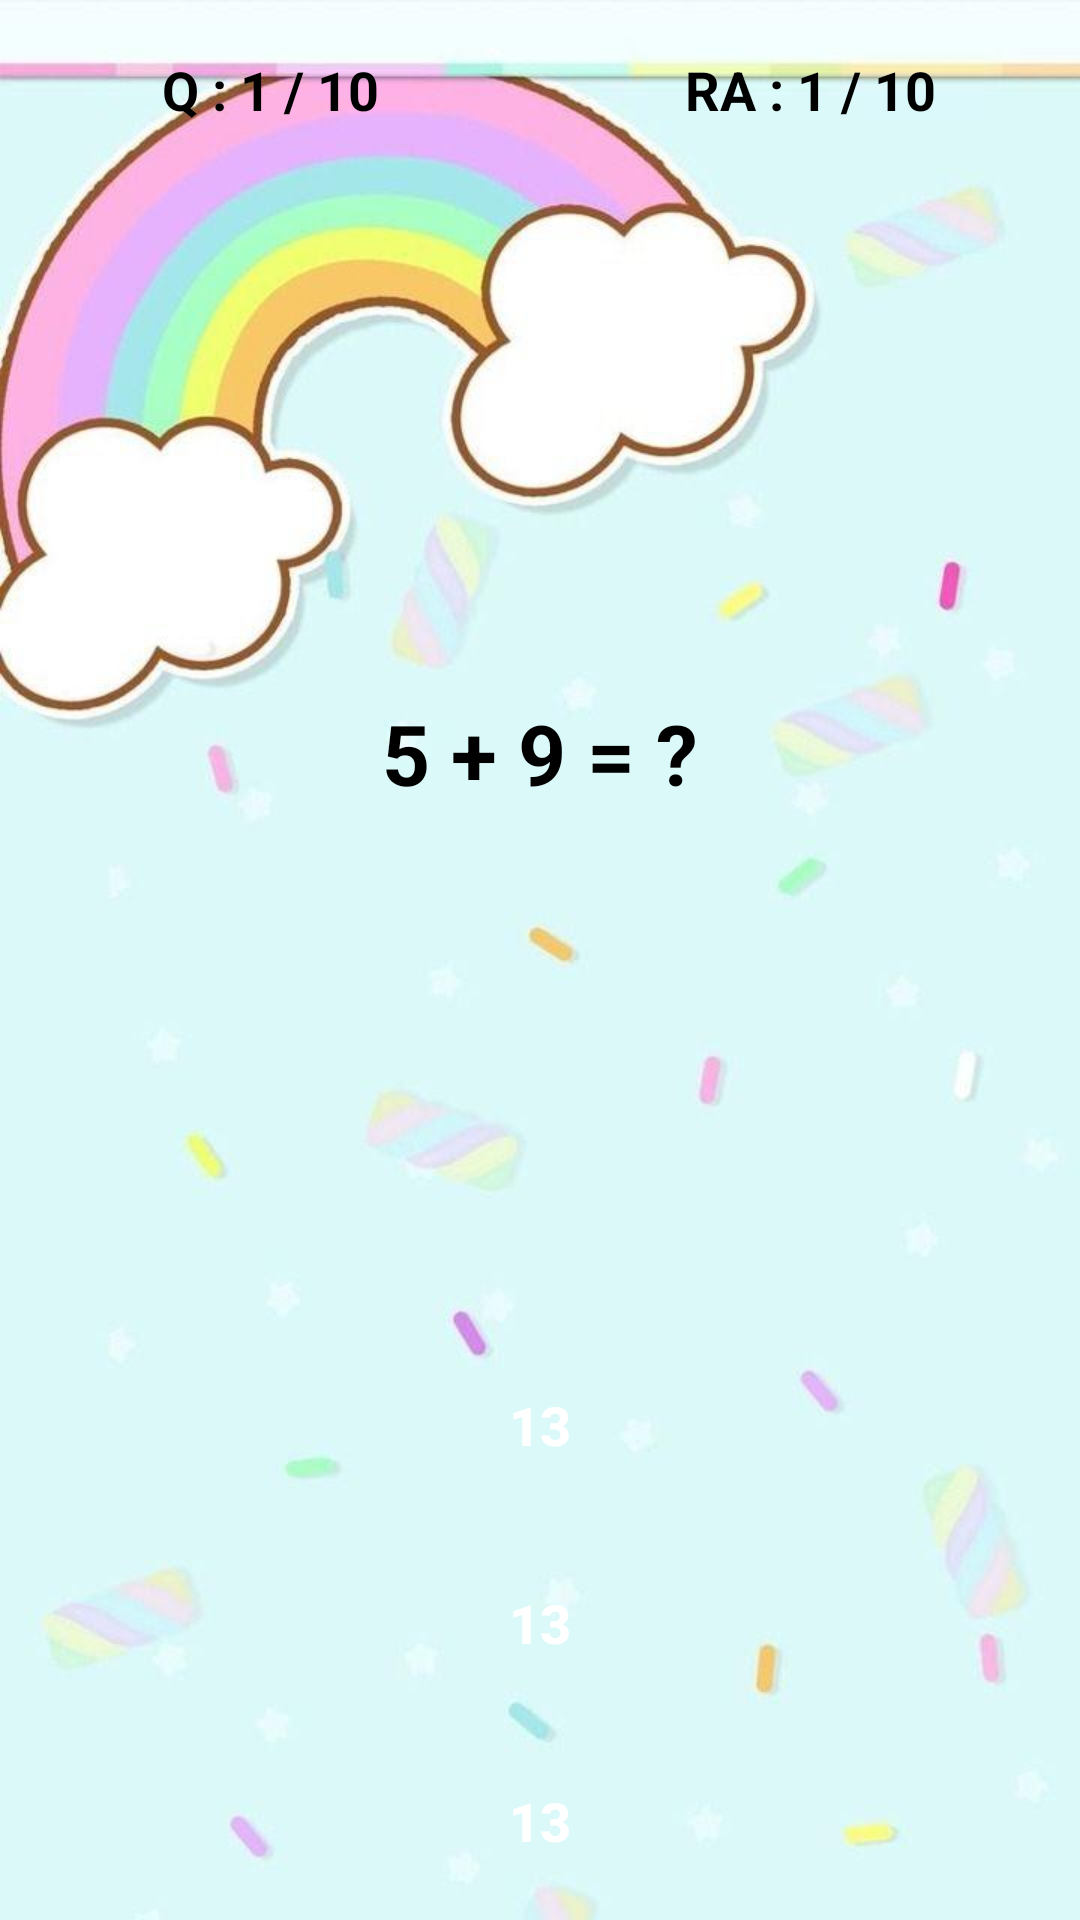

Here is an Android app screen rendered from its layout file. Give the layout XML and the strings, colors and styles it references.
<!-- AndroidManifest.xml: fallback theme Theme.MaterialComponents.DayNight.NoActionBar -->
<!-- res/layout/activity_math_quiz.xml -->
<?xml version="1.0" encoding="utf-8"?>
<LinearLayout xmlns:android="http://schemas.android.com/apk/res/android"
    xmlns:app="http://schemas.android.com/apk/res-auto"
    xmlns:tools="http://schemas.android.com/tools"
    android:layout_width="match_parent"
    android:layout_height="match_parent"
    android:orientation="vertical"
    android:background="@drawable/math3_bg"
    tools:context=".MathQuiz">

    <LinearLayout
        android:layout_width="match_parent"
        android:layout_height="60dp"
        android:orientation="horizontal">

        <TextView
            android:id="@+id/textQuestionNumber"
            android:layout_width="0dp"
            android:layout_height="match_parent"
            android:layout_weight="1"
            android:text="@string/math_question_number"
            android:textSize="18sp"
            android:layout_gravity="center"
            android:gravity="center"
            android:textColor="@android:color/black"
            android:textStyle="bold"/>

        <TextView
            android:id="@+id/textRightAnswer"
            android:layout_width="0dp"
            android:layout_height="match_parent"
            android:layout_weight="1"
            android:text="@string/math_right_answer"
            android:textSize="18sp"
            android:layout_gravity="center"
            android:gravity="center"
            android:textColor="@android:color/black"
            android:textStyle="bold"/>

    </LinearLayout>


    <TextView
        android:id="@+id/textQuestion"
        android:layout_width="match_parent"
        android:layout_height="0dp"
        android:layout_weight="1"
        android:text="5 + 9 = ?"
        android:textSize="28sp"
        android:layout_gravity="center"
        android:gravity="center"
        android:textColor="@android:color/black"
        android:textStyle="bold"/>

    <androidx.appcompat.widget.AppCompatButton
        android:id="@+id/buttonOption1"
        android:layout_width="match_parent"
        android:layout_height="60dp"
        android:layout_margin="3dp"
        android:background="@drawable/buttons_option_bg"
        android:text="13"
        android:textColor="@android:color/white"
        android:textSize="18sp"
        android:textStyle="bold" />

    <androidx.appcompat.widget.AppCompatButton
        android:id="@+id/buttonOption2"
        android:layout_width="match_parent"
        android:layout_height="60dp"
        android:text="13"
        android:background="@drawable/buttons_option_bg"
        android:textColor="@android:color/white"
        android:layout_margin="3dp"
        android:textStyle="bold"
        android:textSize="18sp"
        />

    <androidx.appcompat.widget.AppCompatButton
        android:id="@+id/buttonOption3"
        android:layout_width="match_parent"
        android:layout_height="60dp"
        android:text="13"
        android:background="@drawable/buttons_option_bg"
        android:textColor="@android:color/white"
        android:layout_margin="3dp"
        android:textStyle="bold"
        android:textSize="18sp"
        />

</LinearLayout>
<!-- resources referenced by this layout -->
<resources>
  <!-- drawable math3_bg: png bitmap (drawable, 389448 bytes) -->
  <string name="math_question_number">
           Q : 1 / 10
      </string>
  <string name="math_right_answer">
          RA : 1 / 10
      </string>
</resources>
